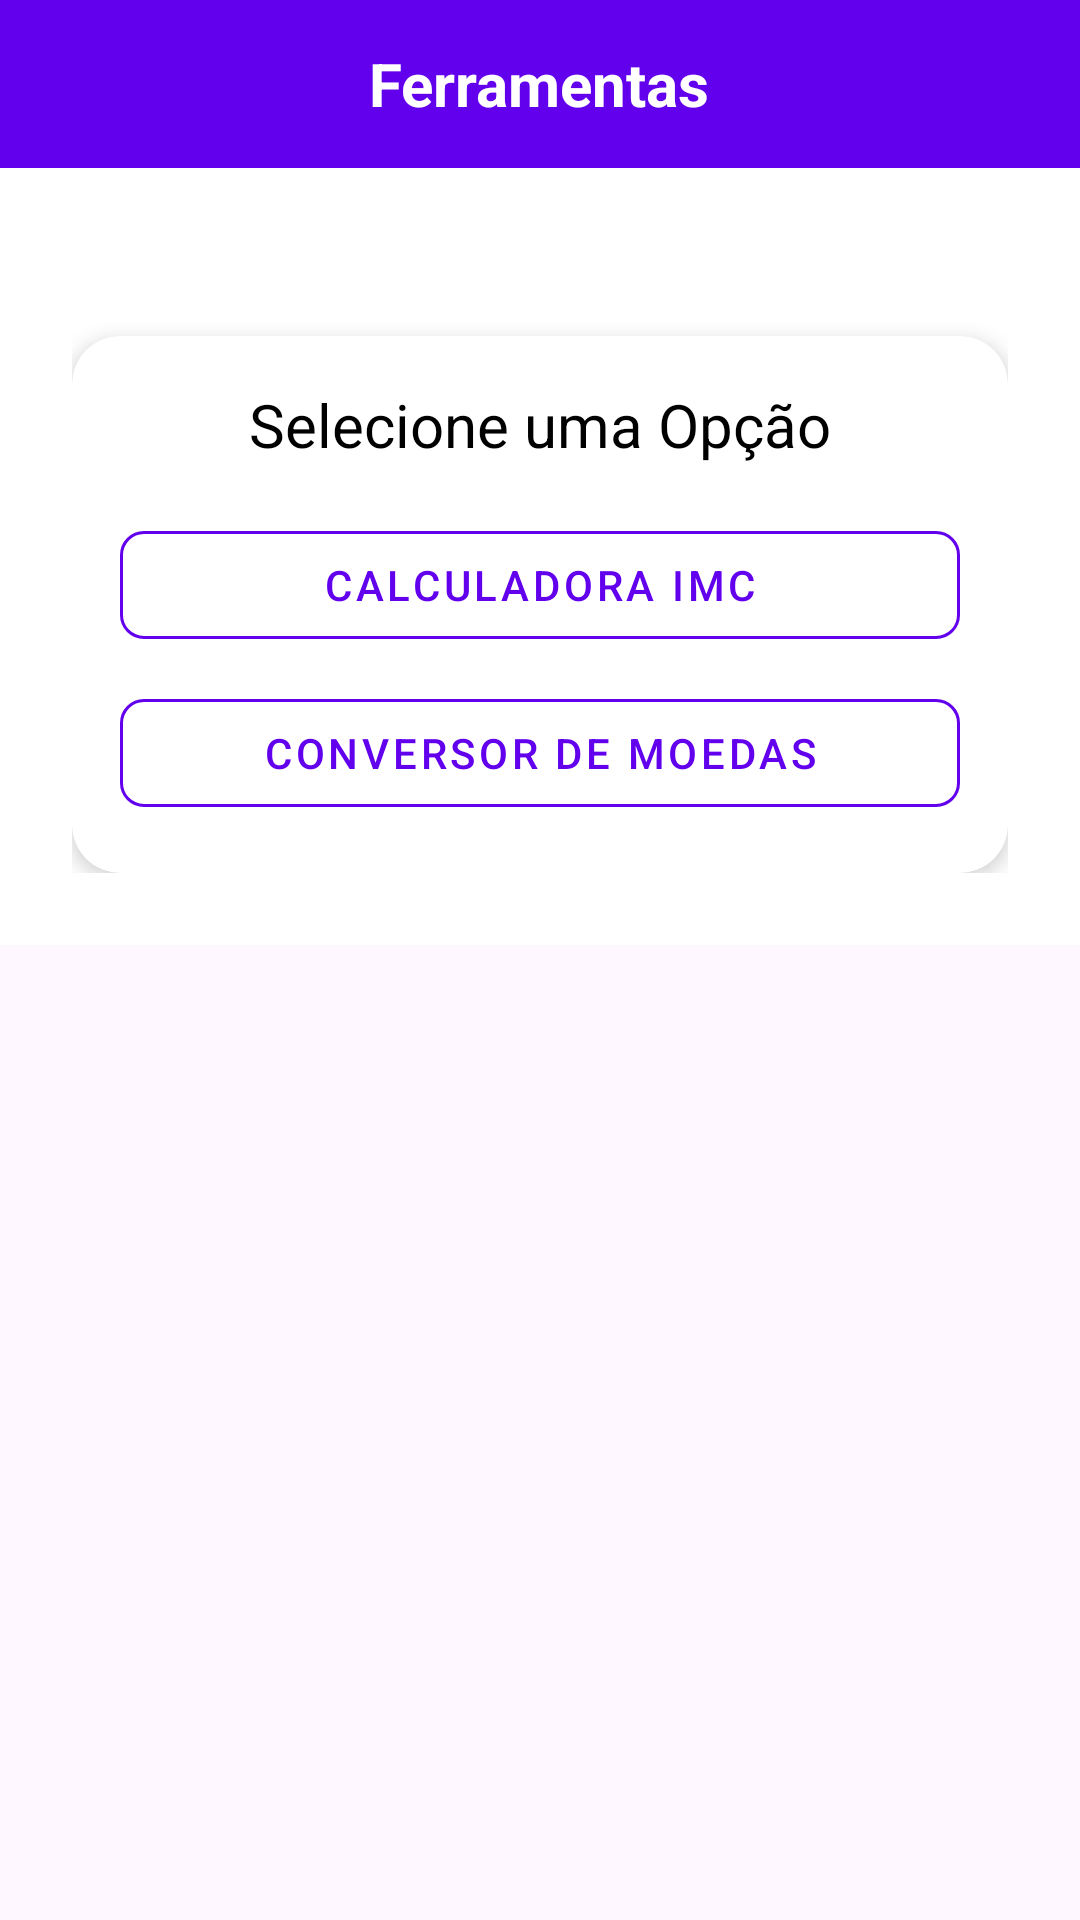

Write the Android layout XML for this screen, with the resource values it uses.
<!-- AndroidManifest.xml: application theme Theme.ProjetoPDM1GiovanaCassiaJava -->
<!-- res/layout/activity_main_menu.xml -->
<?xml version="1.0" encoding="utf-8"?>
<androidx.constraintlayout.widget.ConstraintLayout
    xmlns:android="http://schemas.android.com/apk/res/android"
    xmlns:app="http://schemas.android.com/apk/res-auto"
    android:layout_width="match_parent"
    android:layout_height="match_parent">

    
    <LinearLayout
        android:id="@+id/header"
        android:layout_width="match_parent"
        android:layout_height="56dp"
        android:background="@color/purple_500"
        android:gravity="center"
        app:layout_constraintTop_toTopOf="parent"
        app:layout_constraintStart_toStartOf="parent"
        app:layout_constraintEnd_toEndOf="parent">

        <TextView
            android:layout_width="wrap_content"
            android:layout_height="wrap_content"
            android:text="Ferramentas"
            android:textColor="@color/white"
            android:textSize="20sp"
            android:textStyle="bold"/>
    </LinearLayout>

    
    <ScrollView
        android:layout_width="match_parent"
        android:layout_height="0dp"
        app:layout_constraintTop_toBottomOf="@id/header"
        app:layout_constraintBottom_toBottomOf="parent">

        <androidx.constraintlayout.widget.ConstraintLayout
            xmlns:android="http://schemas.android.com/apk/res/android"
            xmlns:app="http://schemas.android.com/apk/res-auto"
            android:layout_width="match_parent"
            android:layout_height="match_parent"
            android:background="@color/white"
            android:padding="24dp">

            <androidx.cardview.widget.CardView
                android:id="@+id/cardView"
                android:layout_width="match_parent"
                android:layout_height="wrap_content"
                android:layout_marginTop="32dp"
                app:cardCornerRadius="16dp"
                app:cardElevation="4dp"
                app:layout_constraintEnd_toEndOf="parent"
                app:layout_constraintStart_toStartOf="parent"
                app:layout_constraintTop_toTopOf="parent">

                <LinearLayout
                    android:layout_width="match_parent"
                    android:layout_height="wrap_content"
                    android:orientation="vertical"
                    android:padding="16dp">

                    <TextView
                        android:layout_width="match_parent"
                        android:layout_height="wrap_content"
                        android:layout_marginBottom="16dp"
                        android:text="Selecione uma Opção"
                        android:textAlignment="center"
                        android:textColor="@color/black"
                        android:textSize="20sp" />

                    <com.google.android.material.button.MaterialButton
                        android:id="@+id/buttonIMC"
                        style="@style/Widget.MaterialComponents.Button.OutlinedButton"
                        android:layout_width="match_parent"
                        android:layout_height="wrap_content"
                        android:layout_marginBottom="8dp"
                        android:text="@string/imc_calculator"
                        android:textColor="@color/purple_500"
                        app:cornerRadius="8dp"
                        app:icon="@drawable/baseline_accessibility_new_24"
                        app:iconTint="@color/purple_500"
                        app:strokeColor="@color/purple_500" />

                    <com.google.android.material.button.MaterialButton
                        android:id="@+id/buttonCurrency"
                        style="@style/Widget.MaterialComponents.Button.OutlinedButton"
                        android:layout_width="match_parent"
                        android:layout_height="wrap_content"
                        android:text="@string/currency_converter"
                        android:textColor="@color/purple_500"
                        app:cornerRadius="8dp"
                        app:icon="@drawable/baseline_attach_money_24"
                        app:iconTint="@color/purple_500"
                        app:strokeColor="@color/purple_500" />

                </LinearLayout>
            </androidx.cardview.widget.CardView>

        </androidx.constraintlayout.widget.ConstraintLayout>
    </ScrollView>

</androidx.constraintlayout.widget.ConstraintLayout>
<!-- resources referenced by this layout -->
<resources>
  <color name="black">#FF000000</color>
  <color name="purple_500">#FF6200EE</color>
  <color name="white">#FFFFFFFF</color>
  <string name="currency_converter">Conversor de Moedas</string>
  <string name="imc_calculator">Calculadora IMC</string>
  <style name="Theme.ProjetoPDM1GiovanaCassiaJava" parent="Base.Theme.ProjetoPDM1GiovanaCassiaJava" />
  <style name="Base.Theme.ProjetoPDM1GiovanaCassiaJava" parent="Theme.Material3.DayNight.NoActionBar">
          
          
      </style>
</resources>
